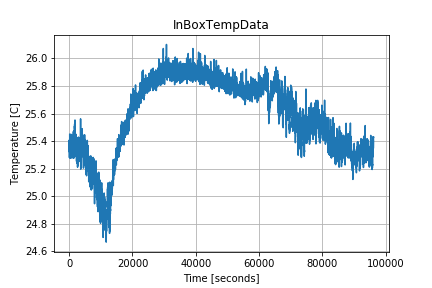

The file beside this chart, header and first rows:
1599172161.4826977, 25.327446
1599172176, 25.36
1599172190, 25.36
1599172204, 25.32
1599172219, 25.41
1599172233, 25.28
1599172247, 25.33
1599172262, 25.41
1599172276, 25.33
1599172291, 25.39
1599172306, 25.34
1599172321, 25.45
1599172335, 25.37
1599172349, 25.39
1599172364, 25.32
1599172378, 25.42
1599172392, 25.3
1599172407, 25.28
1599172421, 25.28
1599172436, 25.36
1599172451, 25.36
1599172465, 25.44
1599172480, 25.29
1599172494, 25.32
1599172508, 25.28
1599172523, 25.32
1599172537, 25.3
1599172551, 25.29
1599172566, 25.33
1599172581, 25.3
1599172596, 25.44
1599172610, 25.35
1599172624, 25.29
1599172639, 25.28
1599172653, 25.31
1599172667, 25.39
1599172682, 25.45
1599172696, 25.45
1599172710, 25.41
1599172725, 25.28
1599172740, 25.41
1599172755, 25.36
1599172769, 25.42
1599172783, 25.4
1599172798, 25.37
1599172812, 25.38
1599172826, 25.32
1599172841, 25.32
1599172855, 25.34
1599172870, 25.3
1599172885, 25.4
1599172900, 25.41
1599172914, 25.35
1599172928, 25.31
1599172943, 25.32
1599172957, 25.29
1599172971, 25.36
1599172986, 25.31
1599173000, 25.43
1599173015, 25.38
1599173030, 25.39
... 6,585 more rows
